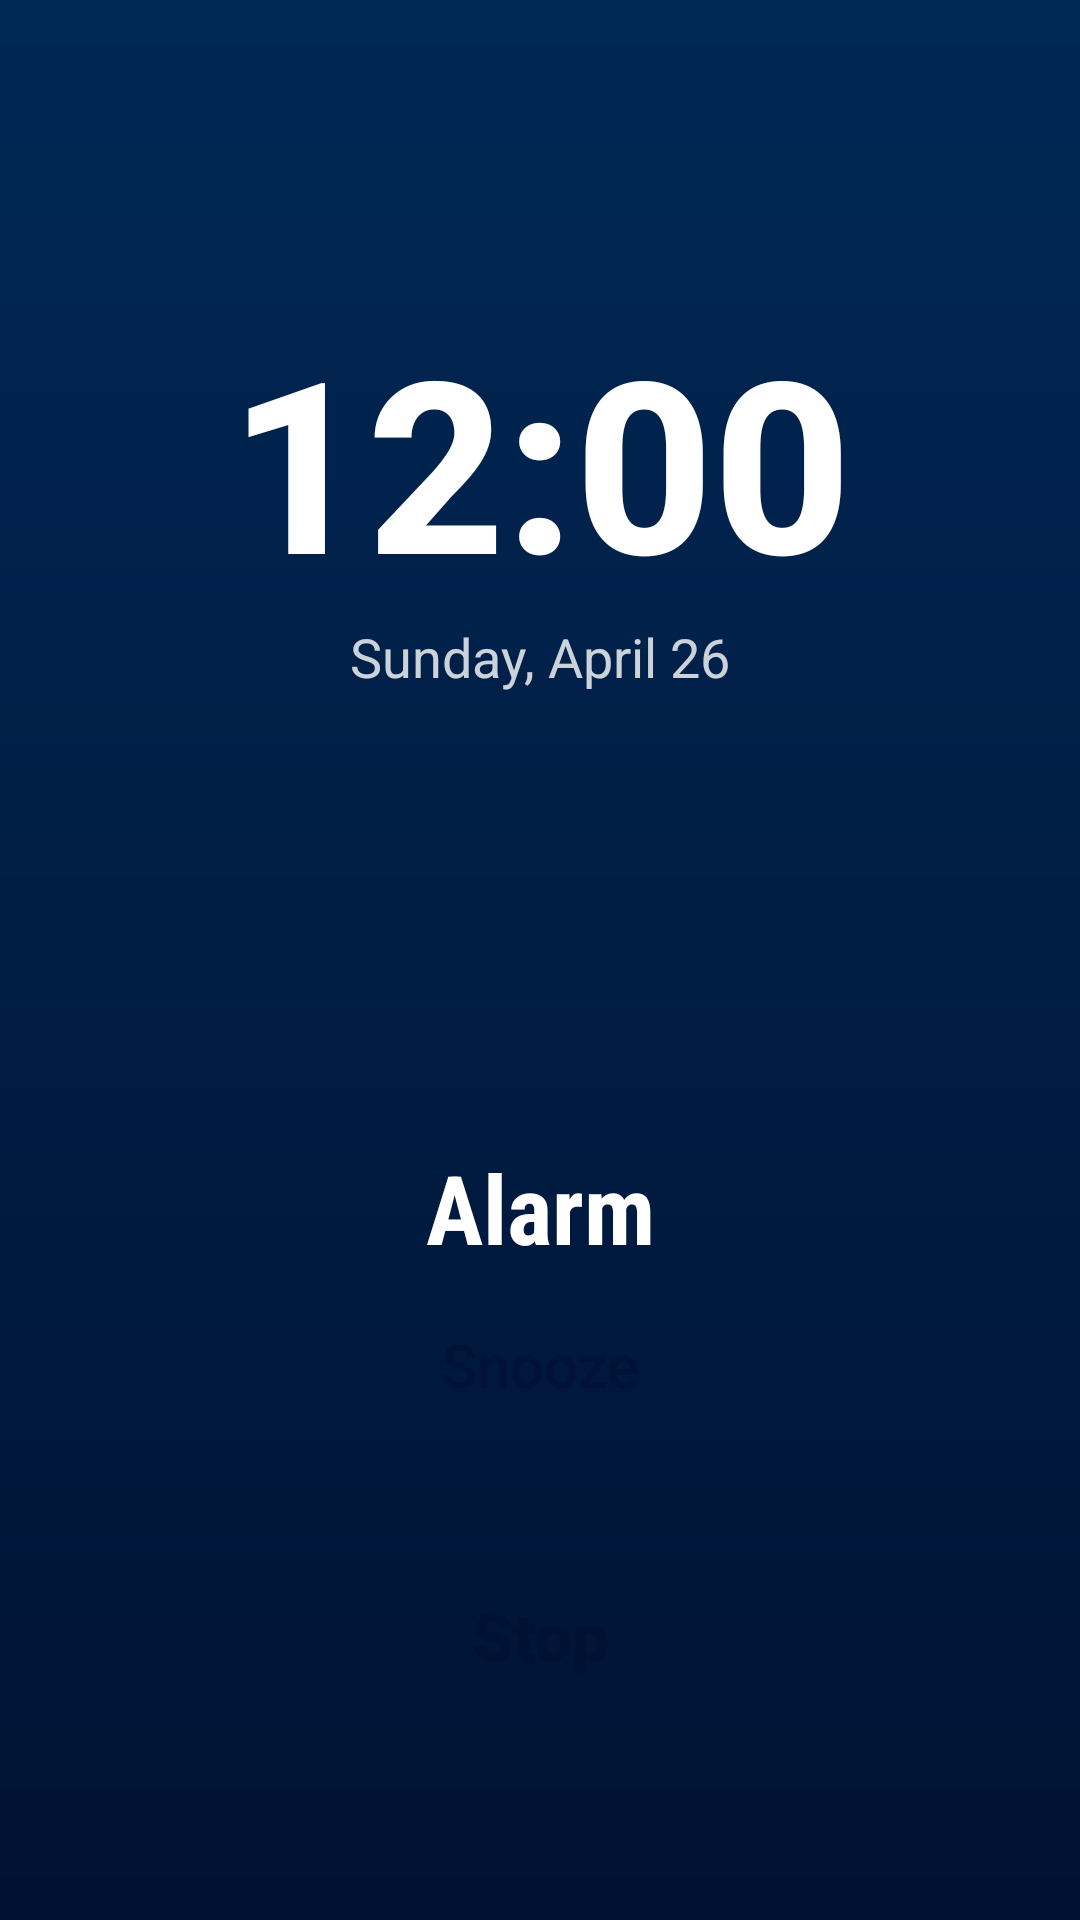

Write the Android layout XML for this screen, with the resource values it uses.
<!-- AndroidManifest.xml: activity theme Theme.Transparent -->
<!-- res/layout/activity_alarm.xml -->
<?xml version="1.0" encoding="utf-8"?>
<androidx.constraintlayout.widget.ConstraintLayout
    xmlns:android="http://schemas.android.com/apk/res/android"
    xmlns:app="http://schemas.android.com/apk/res-auto"
    android:layout_width="match_parent"
    android:layout_height="match_parent"
    android:background="@drawable/alarm_bg_gradient">

    <TextClock
        android:id="@+id/textClock"
        android:layout_width="wrap_content"
        android:layout_height="wrap_content"
        android:layout_marginTop="100dp"
        android:format12Hour="hh:mm"
        android:textColor="#FFFFFF"
        android:textSize="80sp"
        android:textStyle="bold"
        android:fontFamily="sans-serif-medium"
        app:layout_constraintTop_toTopOf="parent"
        app:layout_constraintStart_toStartOf="parent"
        app:layout_constraintEnd_toEndOf="parent"/>

    <TextView
        android:id="@+id/tvDate"
        android:layout_width="wrap_content"
        android:layout_height="wrap_content"
        android:text="Sunday, April 26"
        android:textColor="#CCFFFFFF"
        android:textSize="18sp"
        app:layout_constraintTop_toBottomOf="@id/textClock"
        app:layout_constraintStart_toStartOf="parent"
        app:layout_constraintEnd_toEndOf="parent"/>

    <TextView
        android:id="@+id/tvPrayerName"
        android:layout_width="wrap_content"
        android:layout_height="wrap_content"
        android:layout_marginTop="150dp"
        android:text="Alarm"
        android:textColor="#FFFFFF"
        android:textSize="32sp"
        android:textStyle="bold"
        android:fontFamily="sans-serif-condensed"
        app:layout_constraintTop_toBottomOf="@id/tvDate"
        app:layout_constraintStart_toStartOf="parent"
        app:layout_constraintEnd_toEndOf="parent"/>

    
    <Button
        android:id="@+id/btnSnooze"
        android:layout_width="220dp"
        android:layout_height="70dp"
        android:layout_marginBottom="20dp"
        android:background="@drawable/btn_round_bg"
        android:alpha="0.8"
        android:text="Snooze"
        android:textAllCaps="false"
        android:textColor="#001233"
        android:textSize="20sp"
        app:layout_constraintBottom_toTopOf="@id/btnStop"
        app:layout_constraintStart_toStartOf="parent"
        app:layout_constraintEnd_toEndOf="parent"/>

    <Button
        android:id="@+id/btnStop"
        android:layout_width="220dp"
        android:layout_height="70dp"
        android:layout_marginBottom="60dp"
        android:background="@drawable/btn_round_bg"
        android:text="Stop"
        android:textAllCaps="false"
        android:textColor="#001233"
        android:textSize="22sp"
        android:textStyle="bold"
        app:layout_constraintBottom_toBottomOf="parent"
        app:layout_constraintStart_toStartOf="parent"
        app:layout_constraintEnd_toEndOf="parent"/>

</androidx.constraintlayout.widget.ConstraintLayout>
<!-- resources referenced by this layout -->
<resources>
  <!-- drawable alarm_bg_gradient (drawable) -->
  <?xml version="1.0" encoding="utf-8"?>
  <shape xmlns:android="http://schemas.android.com/apk/res/android">
      <gradient
          android:angle="270"
          android:endColor="#001233"
          android:startColor="#002855"
          android:type="linear" />
  </shape>
  <style name="Theme.Transparent" parent="Theme.AppCompat.Light.NoActionBar">
          <item name="android:windowIsTranslucent">true</item>
          <item name="android:windowBackground">@android:color/transparent</item>
          <item name="android:windowNoTitle">true</item>
          <item name="android:backgroundDimEnabled">false</item>
      </style>
</resources>
